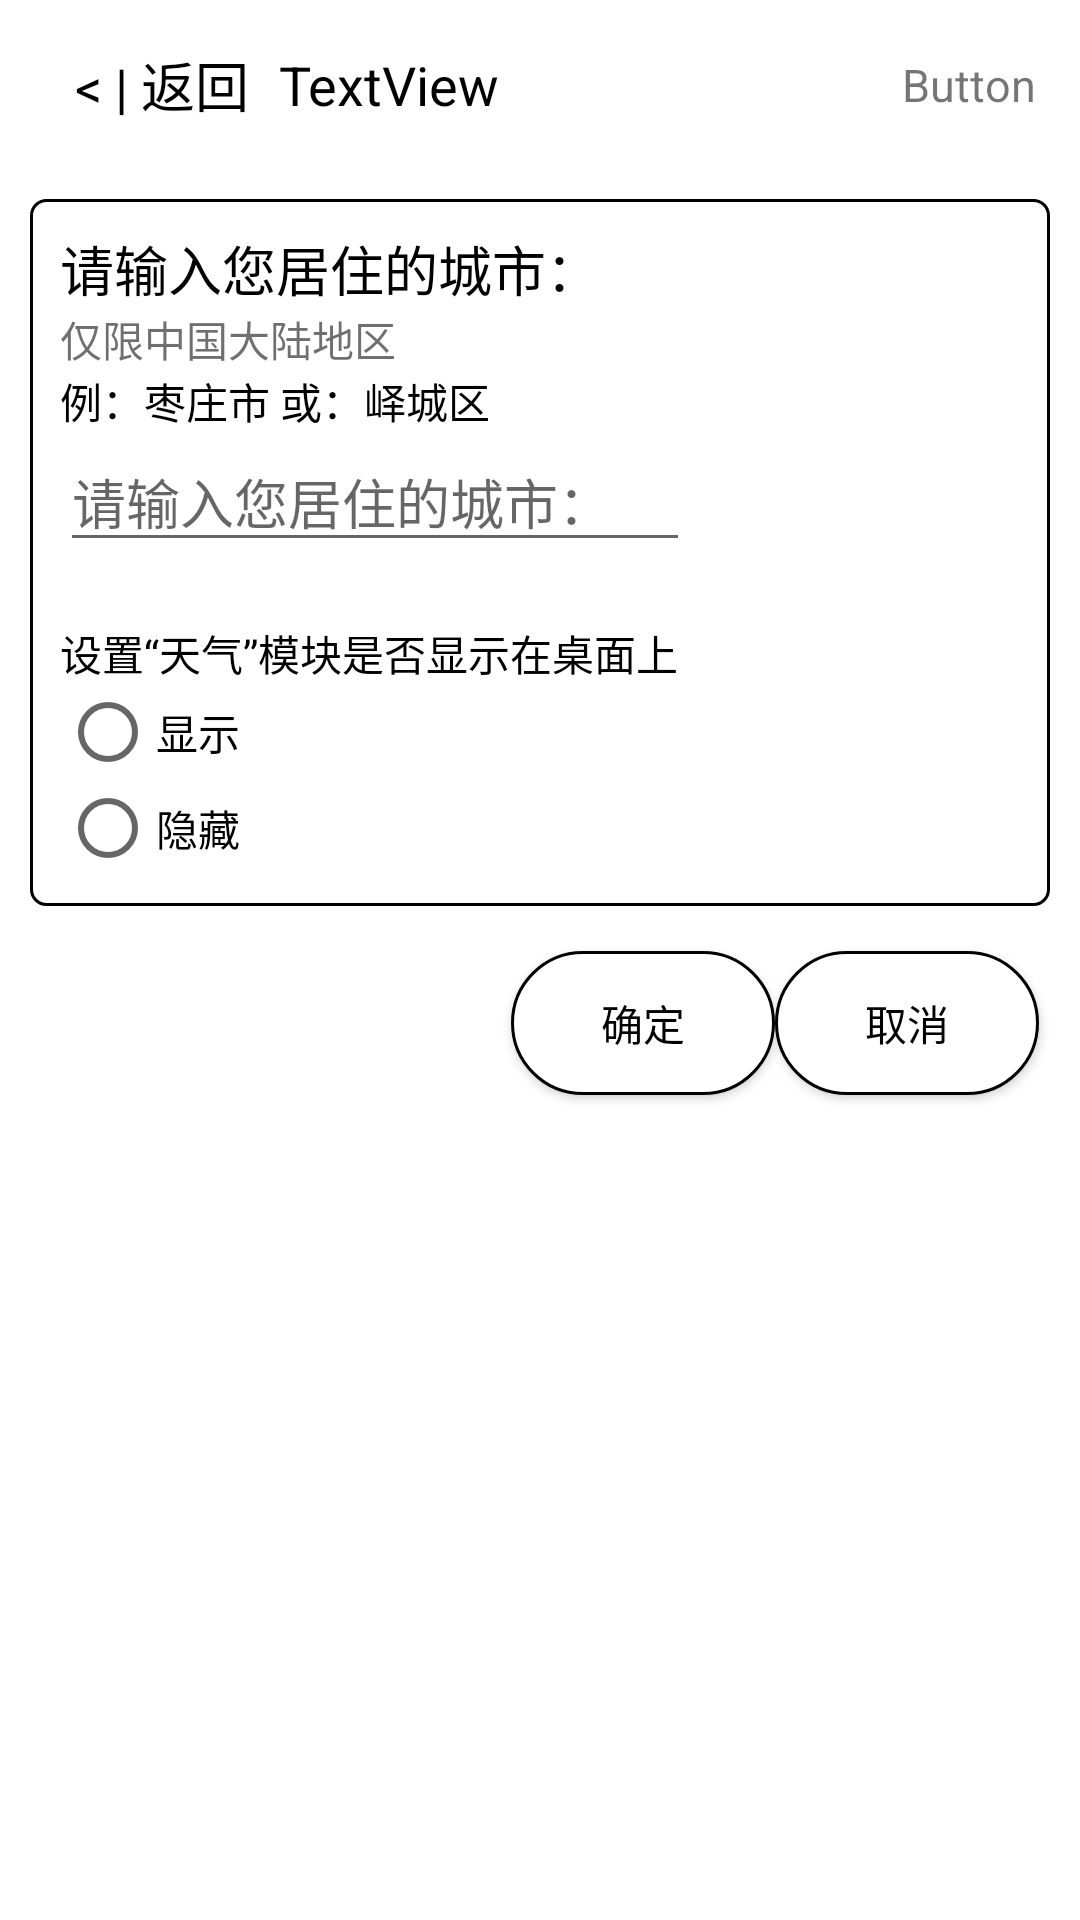

The Android layout XML behind this screen, and the referenced resources:
<!-- AndroidManifest.xml: activity theme Theme.AppCompat.Light.NoActionBar -->
<!-- res/layout/activity_weather.xml -->
<androidx.constraintlayout.widget.ConstraintLayout xmlns:android="http://schemas.android.com/apk/res/android"
    xmlns:app="http://schemas.android.com/apk/res-auto"
    xmlns:tools="http://schemas.android.com/tools"
    android:layout_width="match_parent"
    android:layout_height="match_parent"
    android:background="#ffffff"
    android:orientation="vertical">

    <include
        android:id="@+id/include3"
        layout="@layout/layout_in_back"
        app:layout_constraintEnd_toEndOf="parent"
        app:layout_constraintStart_toStartOf="parent"
        app:layout_constraintTop_toTopOf="parent"></include>


    <LinearLayout
        android:id="@+id/linearLayout"
        android:layout_width="match_parent"
        android:layout_height="wrap_content"
        android:layout_margin="10dp"
        android:background="@drawable/shaper_desk_top_show"
        android:orientation="vertical"
        android:padding="10dp"
        app:layout_constraintTop_toBottomOf="@+id/include3"
        tools:layout_editor_absoluteX="10dp">

        <TextView
            android:layout_width="wrap_content"
            android:layout_height="wrap_content"
            android:text="@string/weather_city"
            android:textAppearance="?android:attr/textAppearanceMedium"
            android:textColor="#000" />

        <TextView
            android:layout_width="wrap_content"
            android:layout_height="wrap_content"
            android:text="@string/weather_olay_somewhere"
            android:textColor="#90000000" />

        <TextView
            android:layout_width="wrap_content"
            android:layout_height="wrap_content"
            android:text="@string/weather_citylist"
            android:textColor="#000" />

        <EditText
            android:id="@+id/et_city_get"
            android:layout_width="wrap_content"
            android:layout_height="wrap_content"
            android:autofillHints=""
            android:ems="10"
            android:hint="@string/weather_city"
            android:importantForAutofill="no"
            android:inputType="none"
            android:textColor="#000"></EditText>

        <RadioGroup
            android:layout_width="wrap_content"
            android:layout_height="wrap_content"
            android:layout_marginTop="20dp"
            android:orientation="vertical">

            <TextView
                android:layout_width="wrap_content"
                android:layout_height="wrap_content"
                android:text="@string/weather_show_or_hind"
                android:textColor="#000" />

            <RadioButton
                android:id="@+id/ra_weather_view_vis"
                android:layout_width="match_parent"
                android:layout_height="wrap_content"
                android:text="@string/show" />

            <RadioButton
                android:id="@+id/ra_weather_view_gone"
                android:layout_width="match_parent"
                android:layout_height="wrap_content"
                android:text="@string/hind" />
        </RadioGroup>

    </LinearLayout>

    <Button
        android:id="@+id/btn_wather_cls"
        android:layout_width="wrap_content"
        android:layout_height="wrap_content"
        android:layout_alignParentStart="true"
        android:layout_alignParentLeft="true"
        android:layout_marginTop="15dp"
        android:background="@drawable/shaper_apks_button_window_show"
        android:text="@string/dialog_cls"
        android:textColor="#000"
        app:layout_constraintEnd_toEndOf="parent"
        app:layout_constraintHorizontal_bias="0.95"
        app:layout_constraintStart_toStartOf="parent"
        app:layout_constraintTop_toBottomOf="@+id/linearLayout" />

    <Button
        android:id="@+id/btn_wather_con"
        android:layout_width="wrap_content"
        android:layout_height="wrap_content"
        android:layout_alignParentStart="true"
        android:layout_alignParentLeft="true"
        android:background="@drawable/shaper_apks_button_window_show"
        android:text="@string/dialog_con"
        android:textColor="#000"
        app:layout_constraintBottom_toBottomOf="@+id/btn_wather_cls"
        app:layout_constraintEnd_toStartOf="@+id/btn_wather_cls"
        app:layout_constraintTop_toTopOf="@+id/btn_wather_cls" />
</androidx.constraintlayout.widget.ConstraintLayout>
<!-- res/layout/layout_in_back.xml (included above) -->
<LinearLayout xmlns:android="http://schemas.android.com/apk/res/android"
    android:layout_width="match_parent"
    android:layout_height="wrap_content"
    android:background="#ffffff"
    android:baselineAligned="false"
    android:orientation="vertical"
    android:paddingLeft="5dp"
    android:paddingTop="5dp"
    android:paddingRight="5dp"
    android:paddingBottom="5dp">

    <LinearLayout
        android:layout_width="match_parent"
        android:layout_height="match_parent"
        android:layout_gravity="center_vertical|center_horizontal"
        android:orientation="horizontal"
        android:padding="5dp">

        <LinearLayout
            android:id="@+id/lv_back"
            android:layout_width="match_parent"
            android:layout_height="match_parent"
            android:layout_weight="1"
            android:gravity="center_vertical|start"
            android:orientation="horizontal"
            android:padding="5dp">

            <TextView
                android:id="@+id/tv_title_back"
                android:layout_width="wrap_content"
                android:layout_height="wrap_content"
                android:layout_gravity="center_vertical|center_horizontal"
                android:layout_marginStart="10dp"
                android:layout_marginLeft="10dp"
                android:gravity="center|center_horizontal|center_vertical"
                android:text="@string/title_back"
                android:textColor="#000000"
                android:textSize="18dp" />

            <TextView
                android:id="@+id/tv_title_text"
                android:layout_width="wrap_content"
                android:layout_height="wrap_content"
                android:layout_gravity="center_vertical|center_horizontal"
                android:layout_marginStart="10dp"
                android:layout_marginLeft="10dp"
                android:gravity="center_vertical|center_horizontal"
                android:text="@string/inback_title"
                android:textColor="#000000"
                android:textSize="18dp" />
        </LinearLayout>

        <LinearLayout
            android:layout_width="match_parent"
            android:layout_height="match_parent"
            android:layout_weight="1"
            android:gravity="center_vertical|start"
            android:orientation="horizontal">

            <TextView
                android:id="@+id/tv_title_button"
                android:layout_width="match_parent"
                android:layout_height="match_parent"
                android:layout_marginEnd="5dp"
                android:layout_marginRight="5dp"
                android:gravity="center_vertical|end"
                android:text="@string/inback_button"
                android:textSize="15sp" />
        </LinearLayout>

    </LinearLayout>
</LinearLayout>
<!-- resources referenced by this layout -->
<resources>
  <!-- drawable shaper_apks_button_window_show (drawable) -->
  <?xml version="1.0" encoding="utf-8"?>
  <shape xmlns:android="http://schemas.android.com/apk/res/android">
  
  
      <corners android:radius="50dp" />
  
      <stroke
          android:width="1sp"
          android:color="#000" />
      <solid android:color="#FFF" />
  
  </shape>
  <!-- drawable shaper_desk_top_show (drawable) -->
  <?xml version="1.0" encoding="utf-8"?>
  <shape xmlns:android="http://schemas.android.com/apk/res/android">
      <corners android:radius="5dp" />
      <stroke
          android:width="1dp"
          android:color="#000000" />
      <solid android:color="#00000000" />
  </shape>
  <string name="dialog_cls">取消</string>
  <string name="dialog_con">确定</string>
  <string name="hind">隐藏</string>
  <string name="inback_button">Button</string>
  <string name="inback_title">TextView</string>
  <string name="show">显示</string>
  <string name="title_back">&lt; | 返回</string>
  <string name="weather_city">请输入您居住的城市：</string>
  <string name="weather_citylist">例：枣庄市 或：峄城区</string>
  <string name="weather_olay_somewhere">仅限中国大陆地区</string>
  <string name="weather_show_or_hind">设置“天气”模块是否显示在桌面上</string>
</resources>
